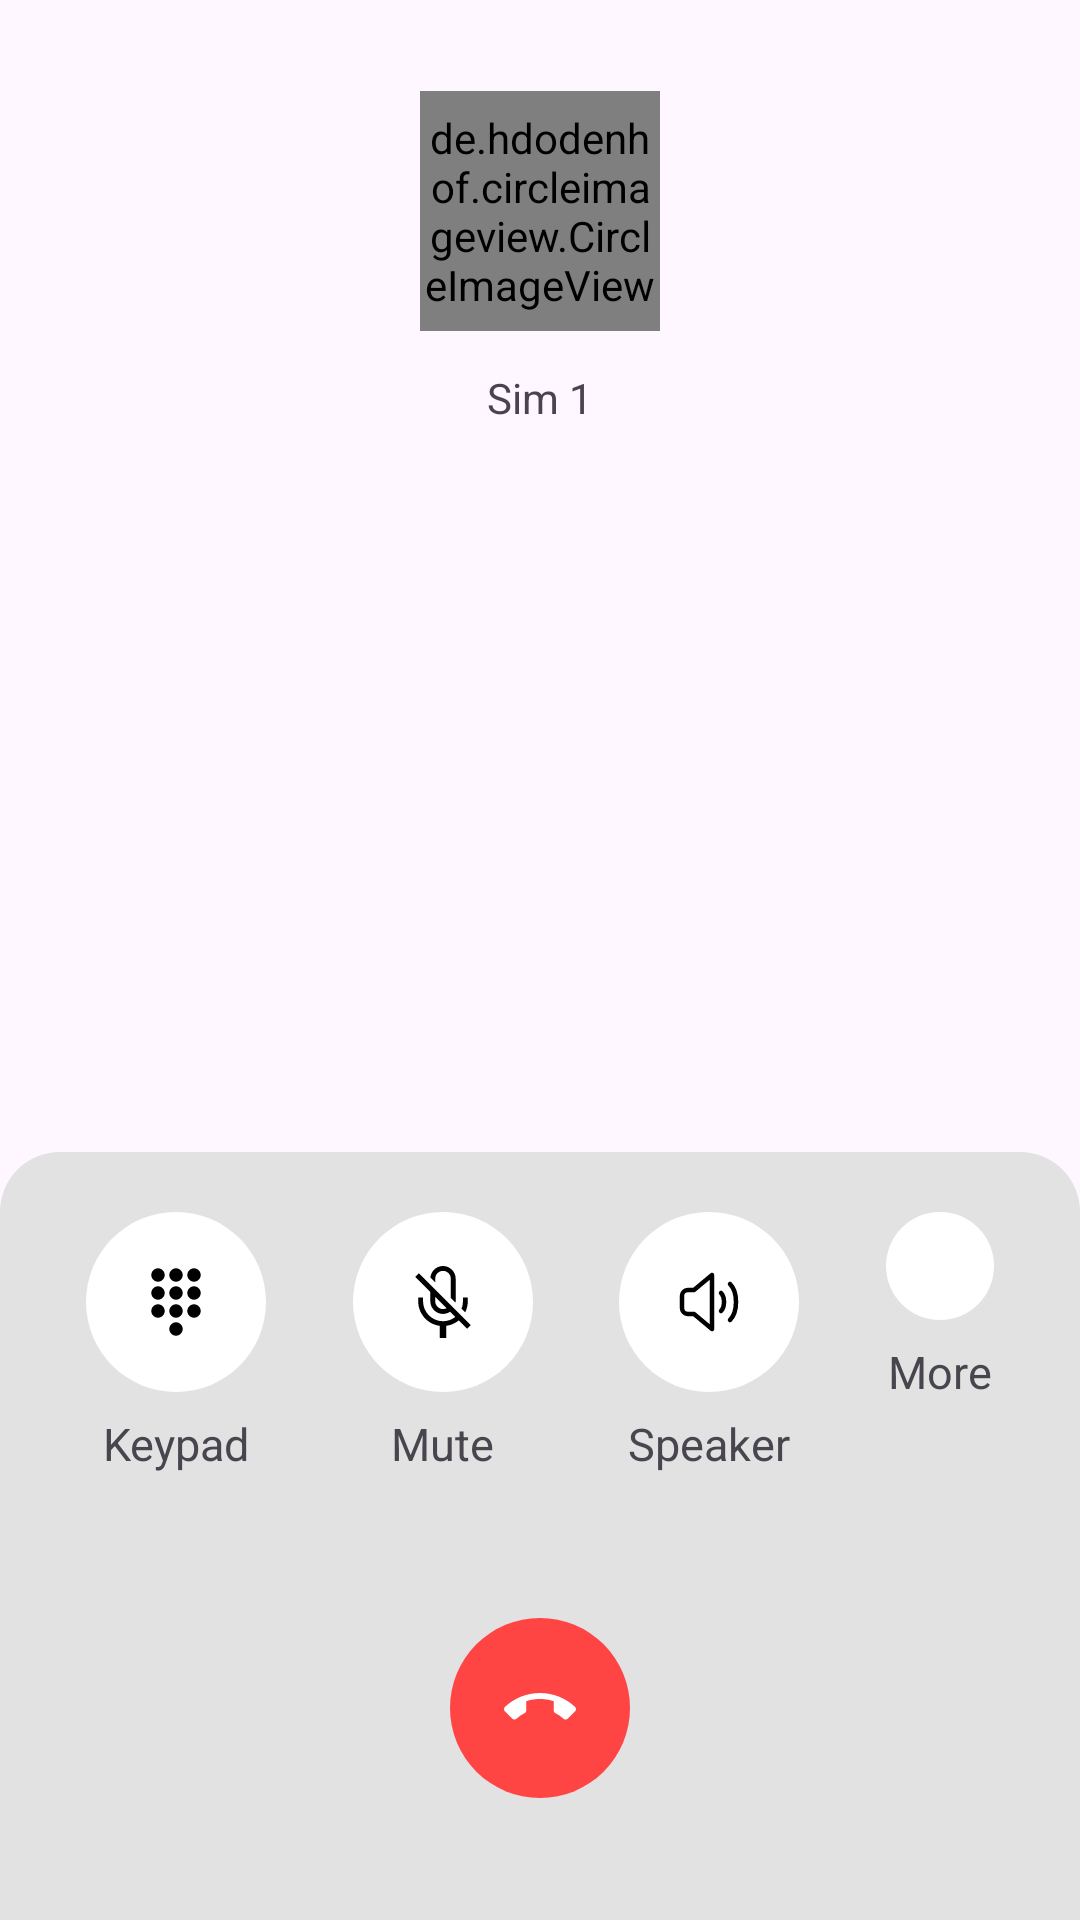

Produce the Android XML layout that renders to this screen, including the resource entries it uses.
<!-- AndroidManifest.xml: application theme Theme.DiallerApp -->
<!-- res/layout/activity_call.xml -->
<?xml version="1.0" encoding="utf-8"?>
<androidx.constraintlayout.widget.ConstraintLayout xmlns:android="http://schemas.android.com/apk/res/android"
    xmlns:app="http://schemas.android.com/apk/res-auto"
    xmlns:tools="http://schemas.android.com/tools"
    android:layout_width="match_parent"
    android:layout_height="match_parent"
    tools:context=".activities.CallActivity">

    <de.hdodenhof.circleimageview.CircleImageView
        android:id="@+id/profile_image"
        android:layout_width="80dp"
        android:layout_height="80dp"
        android:src="@drawable/ic_contact_image"
        app:civ_border_width="1dp"
        app:layout_constraintTop_toTopOf="parent"
        app:layout_constraintStart_toStartOf="parent"
        app:layout_constraintEnd_toEndOf="parent"
        app:layout_constraintVertical_bias="0.1"
        app:layout_constraintBottom_toTopOf="@id/child_layout"/>

    <TextView
        android:id="@+id/simType"
        android:layout_width="wrap_content"
        android:layout_height="wrap_content"
        android:text="Sim 1"
        app:layout_constraintTop_toBottomOf="@+id/profile_image"
        app:layout_constraintStart_toStartOf="parent"
        app:layout_constraintEnd_toEndOf="parent"
        app:layout_constraintVertical_bias="0.05"
        app:layout_constraintBottom_toTopOf="@+id/child_layout"/>

    <TextView
        android:id="@+id/callInfo"
        android:layout_width="wrap_content"
        android:layout_height="wrap_content"
        app:layout_constraintTop_toBottomOf="@+id/simType"
        app:layout_constraintStart_toStartOf="parent"
        app:layout_constraintEnd_toEndOf="parent"
        app:layout_constraintVertical_bias="0.05"
        app:layout_constraintBottom_toTopOf="@+id/child_layout"/>

    <TextView
        android:id="@+id/timer"
        android:layout_width="wrap_content"
        android:layout_height="wrap_content"
        android:text="00:00"
        android:textSize="20sp"
        android:visibility="gone"
        android:textColor="@android:color/black"
        app:layout_constraintTop_toBottomOf="@id/callInfo"
        app:layout_constraintStart_toStartOf="parent"
        app:layout_constraintEnd_toEndOf="parent" />

    <androidx.constraintlayout.widget.ConstraintLayout
        android:id="@+id/child_layout"
        android:layout_width="0dp"
        android:layout_height="0dp"
        android:paddingTop="20dp"
        app:layout_constraintHeight_percent="0.4"
        app:layout_constraintVertical_bias="1.0"
        app:layout_constraintTop_toTopOf="parent"
        app:layout_constraintBottom_toBottomOf="parent"
        app:layout_constraintStart_toStartOf="parent"
        android:background="@drawable/ic_bottom_dialog_design"
        app:layout_constraintEnd_toEndOf="parent">

        <androidx.constraintlayout.widget.ConstraintLayout
            android:id="@+id/constraint"
            android:layout_width="match_parent"
            android:layout_height="wrap_content"
            app:layout_constraintTop_toTopOf="@id/child_layout"
            app:layout_constraintStart_toStartOf="@id/child_layout"
            app:layout_constraintEnd_toEndOf="@id/child_layout">

            <ImageButton
                android:id="@+id/keypad"
                android:layout_width="wrap_content"
                android:layout_height="wrap_content"
                android:background="@drawable/ic_bg_circle"
                android:src="@drawable/ic_keypad_icon"
                app:layout_constraintTop_toTopOf="@+id/constraint"
                app:layout_constraintStart_toStartOf="@+id/constraint"
                app:layout_constraintEnd_toStartOf="@+id/mute"/>

            <TextView
                android:layout_width="wrap_content"
                android:layout_height="wrap_content"
                android:text="Keypad"
                android:textSize="15sp"
                app:layout_constraintTop_toBottomOf="@id/keypad"
                app:layout_constraintStart_toStartOf="@+id/keypad"
                app:layout_constraintEnd_toEndOf="@id/keypad"
                android:padding="7dp"/>

            <ImageButton
                android:id="@+id/mute"
                android:layout_width="wrap_content"
                android:layout_height="wrap_content"
                android:src="@drawable/ic_mute_icon"
                android:background="@drawable/ic_bg_circle"
                app:layout_constraintTop_toTopOf="@+id/keypad"
                app:layout_constraintStart_toEndOf="@+id/keypad"
                app:layout_constraintEnd_toStartOf="@+id/speaker"/>

            <TextView
                android:layout_width="wrap_content"
                android:layout_height="wrap_content"
                android:text="Mute"
                android:textSize="15sp"
                app:layout_constraintTop_toBottomOf="@id/mute"
                app:layout_constraintStart_toStartOf="@+id/mute"
                app:layout_constraintEnd_toEndOf="@id/mute"
                android:padding="7dp"/>

            <ImageButton
                android:id="@+id/speaker"
                android:layout_width="wrap_content"
                android:layout_height="wrap_content"
                android:src="@drawable/ic_speaker_icon"
                android:background="@drawable/ic_bg_circle"
                app:layout_constraintTop_toTopOf="@+id/mute"
                app:layout_constraintStart_toEndOf="@+id/mute"
                app:layout_constraintEnd_toStartOf="@+id/more"/>

            <TextView
                android:layout_width="wrap_content"
                android:layout_height="wrap_content"
                android:text="Speaker"
                android:textSize="15sp"
                app:layout_constraintTop_toBottomOf="@id/speaker"
                app:layout_constraintStart_toStartOf="@+id/speaker"
                app:layout_constraintEnd_toEndOf="@id/speaker"
                android:padding="7dp"/>

            <ImageButton
                android:id="@+id/more"
                android:layout_width="wrap_content"
                android:layout_height="wrap_content"
                android:src="@drawable/ic_more_icon"
                android:background="@drawable/ic_bg_circle"
                app:layout_constraintTop_toTopOf="@+id/speaker"
                app:layout_constraintStart_toEndOf="@+id/speaker"
                app:layout_constraintEnd_toEndOf="@id/constraint"/>

            <TextView
                android:layout_width="wrap_content"
                android:layout_height="wrap_content"
                android:text="More"
                android:textSize="15sp"
                app:layout_constraintTop_toBottomOf="@id/more"
                app:layout_constraintStart_toStartOf="@+id/more"
                app:layout_constraintEnd_toEndOf="@id/more"
                android:padding="7dp"/>

        </androidx.constraintlayout.widget.ConstraintLayout>

        <ImageButton
            android:layout_width="wrap_content"
            android:layout_height="wrap_content"
            android:src="@drawable/ic_call_end_icon"
            android:background="@drawable/ic_bg_circle"
            android:id="@+id/hangup"
            app:layout_constraintBottom_toBottomOf="@id/child_layout"
            android:backgroundTint="@android:color/holo_red_light"
            app:layout_constraintTop_toBottomOf="@+id/constraint"
            app:layout_constraintStart_toStartOf="@id/child_layout"
            app:layout_constraintEnd_toEndOf="@id/child_layout"/>

        <ImageButton
            android:id="@+id/answer"
            android:layout_width="wrap_content"
            android:layout_height="wrap_content"
            android:background="@drawable/ic_bg_circle"
            android:backgroundTint="@color/colorBtnCall"
            android:src="@drawable/ic_call_end_icon"
            android:visibility="gone"
            app:layout_constraintBottom_toBottomOf="@id/child_layout"
            app:layout_constraintEnd_toEndOf="@id/child_layout"
            app:layout_constraintStart_toEndOf="@+id/hangup"
            app:layout_constraintTop_toBottomOf="@+id/constraint" />

    </androidx.constraintlayout.widget.ConstraintLayout>

</androidx.constraintlayout.widget.ConstraintLayout>
<!-- resources referenced by this layout -->
<resources>
  <color name="colorBtnCall">#31C75C</color>
  <!-- drawable ic_bg_circle (drawable) -->
  <?xml version="1.0" encoding="utf-8"?>
  <shape android:shape="rectangle"
      xmlns:android="http://schemas.android.com/apk/res/android">
  
      <solid android:color="@color/white"/>
      <corners android:radius="30dp"/>
      <padding android:bottom="18dp"
          android:left="18dp"
          android:right="18dp"
          android:top="18dp"/>
  </shape>
  <!-- drawable ic_bottom_dialog_design (drawable) -->
  <?xml version="1.0" encoding="utf-8"?>
  <selector xmlns:android="http://schemas.android.com/apk/res/android">
  
      <item>
          <shape android:shape="rectangle">
  
              <solid android:color="@color/colorButton"/>
              <corners android:topRightRadius="20dp"
                  android:topLeftRadius="20dp"/>
          </shape>
      </item>
  </selector>
  <!-- drawable ic_call_end_icon (drawable) -->
  <vector xmlns:android="http://schemas.android.com/apk/res/android" android:height="24dp" android:tint="#ffff" android:viewportHeight="24" android:viewportWidth="24" android:width="24dp">
        
      <path android:fillColor="@android:color/white" android:pathData="M12,9c-1.6,0 -3.15,0.25 -4.6,0.72v3.1c0,0.39 -0.23,0.74 -0.56,0.9 -0.98,0.49 -1.87,1.12 -2.66,1.85 -0.18,0.18 -0.43,0.28 -0.7,0.28 -0.28,0 -0.53,-0.11 -0.71,-0.29L0.29,13.08c-0.18,-0.17 -0.29,-0.42 -0.29,-0.7 0,-0.28 0.11,-0.53 0.29,-0.71C3.34,8.78 7.46,7 12,7s8.66,1.78 11.71,4.67c0.18,0.18 0.29,0.43 0.29,0.71 0,0.28 -0.11,0.53 -0.29,0.71l-2.48,2.48c-0.18,0.18 -0.43,0.29 -0.71,0.29 -0.27,0 -0.52,-0.11 -0.7,-0.28 -0.79,-0.74 -1.69,-1.36 -2.67,-1.85 -0.33,-0.16 -0.56,-0.5 -0.56,-0.9v-3.1C15.15,9.25 13.6,9 12,9z"/>
      
  </vector>
  <!-- drawable ic_keypad_icon (drawable) -->
  <vector xmlns:android="http://schemas.android.com/apk/res/android"
      android:width="24dp"
      android:height="24dp"
      android:viewportWidth="512"
      android:viewportHeight="512">
    <path
        android:pathData="M256,400a48,48 0,1 0,48 48,48 48,0 0,0 -48,-48Z"
        android:fillColor="#000"/>
    <path
        android:pathData="M256,272a48,48 0,1 0,48 48,48 48,0 0,0 -48,-48Z"
        android:fillColor="#000"/>
    <path
        android:pathData="M256,144a48,48 0,1 0,48 48,48 48,0 0,0 -48,-48Z"
        android:fillColor="#000"/>
    <path
        android:pathData="M256,16a48,48 0,1 0,48 48,48 48,0 0,0 -48,-48Z"
        android:fillColor="#000"/>
    <path
        android:pathData="M384,272a48,48 0,1 0,48 48,48 48,0 0,0 -48,-48Z"
        android:fillColor="#000"/>
    <path
        android:pathData="M384,144a48,48 0,1 0,48 48,48 48,0 0,0 -48,-48Z"
        android:fillColor="#000"/>
    <path
        android:pathData="M384,16a48,48 0,1 0,48 48,48 48,0 0,0 -48,-48Z"
        android:fillColor="#000"/>
    <path
        android:pathData="M128,272a48,48 0,1 0,48 48,48 48,0 0,0 -48,-48Z"
        android:fillColor="#000"/>
    <path
        android:pathData="M128,144a48,48 0,1 0,48 48,48 48,0 0,0 -48,-48Z"
        android:fillColor="#000"/>
    <path
        android:pathData="M128,16a48,48 0,1 0,48 48,48 48,0 0,0 -48,-48Z"
        android:fillColor="#000"/>
  </vector>
  <!-- drawable ic_speaker_icon (drawable) -->
  <vector xmlns:android="http://schemas.android.com/apk/res/android"
      android:width="24dp"
      android:height="24dp"
      android:viewportWidth="24"
      android:viewportHeight="24">
    <path
        android:pathData="M16,9C16.5,9.5 17,10.5 17,12C17,13.5 16.5,14.5 16,15M19,6C20.5,7.5 21,10 21,12C21,14 20.5,16.5 19,18M13,3L7,8H5C3.895,8 3,8.895 3,10V14C3,15.105 3.895,16 5,16H7L13,21V3Z"
        android:strokeLineJoin="round"
        android:strokeWidth="1.5"
        android:fillColor="#00000000"
        android:strokeColor="#000000"
        android:strokeLineCap="round"/>
  </vector>
  <style name="Theme.DiallerApp" parent="Base.Theme.DiallerApp" />
  <color name="white">#FFFFFFFF</color>
  <color name="colorButton">#E2E2E2</color>
  <style name="Base.Theme.DiallerApp" parent="Theme.Material3.DayNight.NoActionBar">
          
          
      </style>
</resources>
